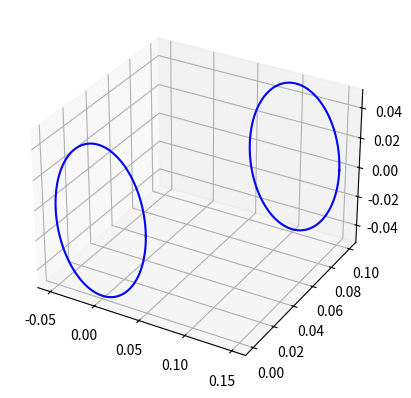

Reproduce this figure in Python.
import numpy as np
import matplotlib.pyplot as plt

class Wheel:
    def __init__(self):
        self.mass: float = 0.
        self.origin: np.ndarray = np.array([0., 0., 0.])
        self.diameter: float = 0.

class LandingGear:
    def __init__(self):
        self.mass: float = 0.
        self.center_of_gravity: np.ndarray = np.array([0., 0., 0.])
        self.wheels: List[Wheel] = []
        self.height: float = 0.

    def add_wheel(self, wheel: Wheel):
        self.wheels.append(wheel)

    def finalize(self):
        for wheel in self.wheels:
            self.mass += wheel.mass
            self.center_of_gravity += wheel.mass * wheel.origin
        self.center_of_gravity /= self.mass

    def plot(self, color='b'):
        for wheel in self.wheels:
            theta = np.linspace(0, 2 * np.pi, 201)
            x = wheel.diameter/2 * np.cos(theta) + wheel.origin[0]
            y = wheel.origin[1] * np.ones_like(theta)
            z = wheel.diameter/2 * np.sin(theta) + wheel.origin[2]
            plt.plot(x, y, z, color=color)

if __name__ == '__main__':
    landing_gear = LandingGear()

    wheel1 = Wheel()
    wheel1.diameter = 0.1
    wheel1.mass = 0.05
    wheel1.origin = np.array([0., 0., 0.])
    landing_gear.add_wheel(wheel1)

    wheel2 = Wheel()
    wheel2.diameter = 0.1
    wheel2.mass = 0.05
    wheel2.origin = np.array([0.1, 0.1, 0.])
    landing_gear.add_wheel(wheel2)

    landing_gear.finalize()

    fig = plt.figure(dpi=400)
    ax = fig.add_subplot(111, projection='3d')

    landing_gear.plot()
    
    plt.show()
